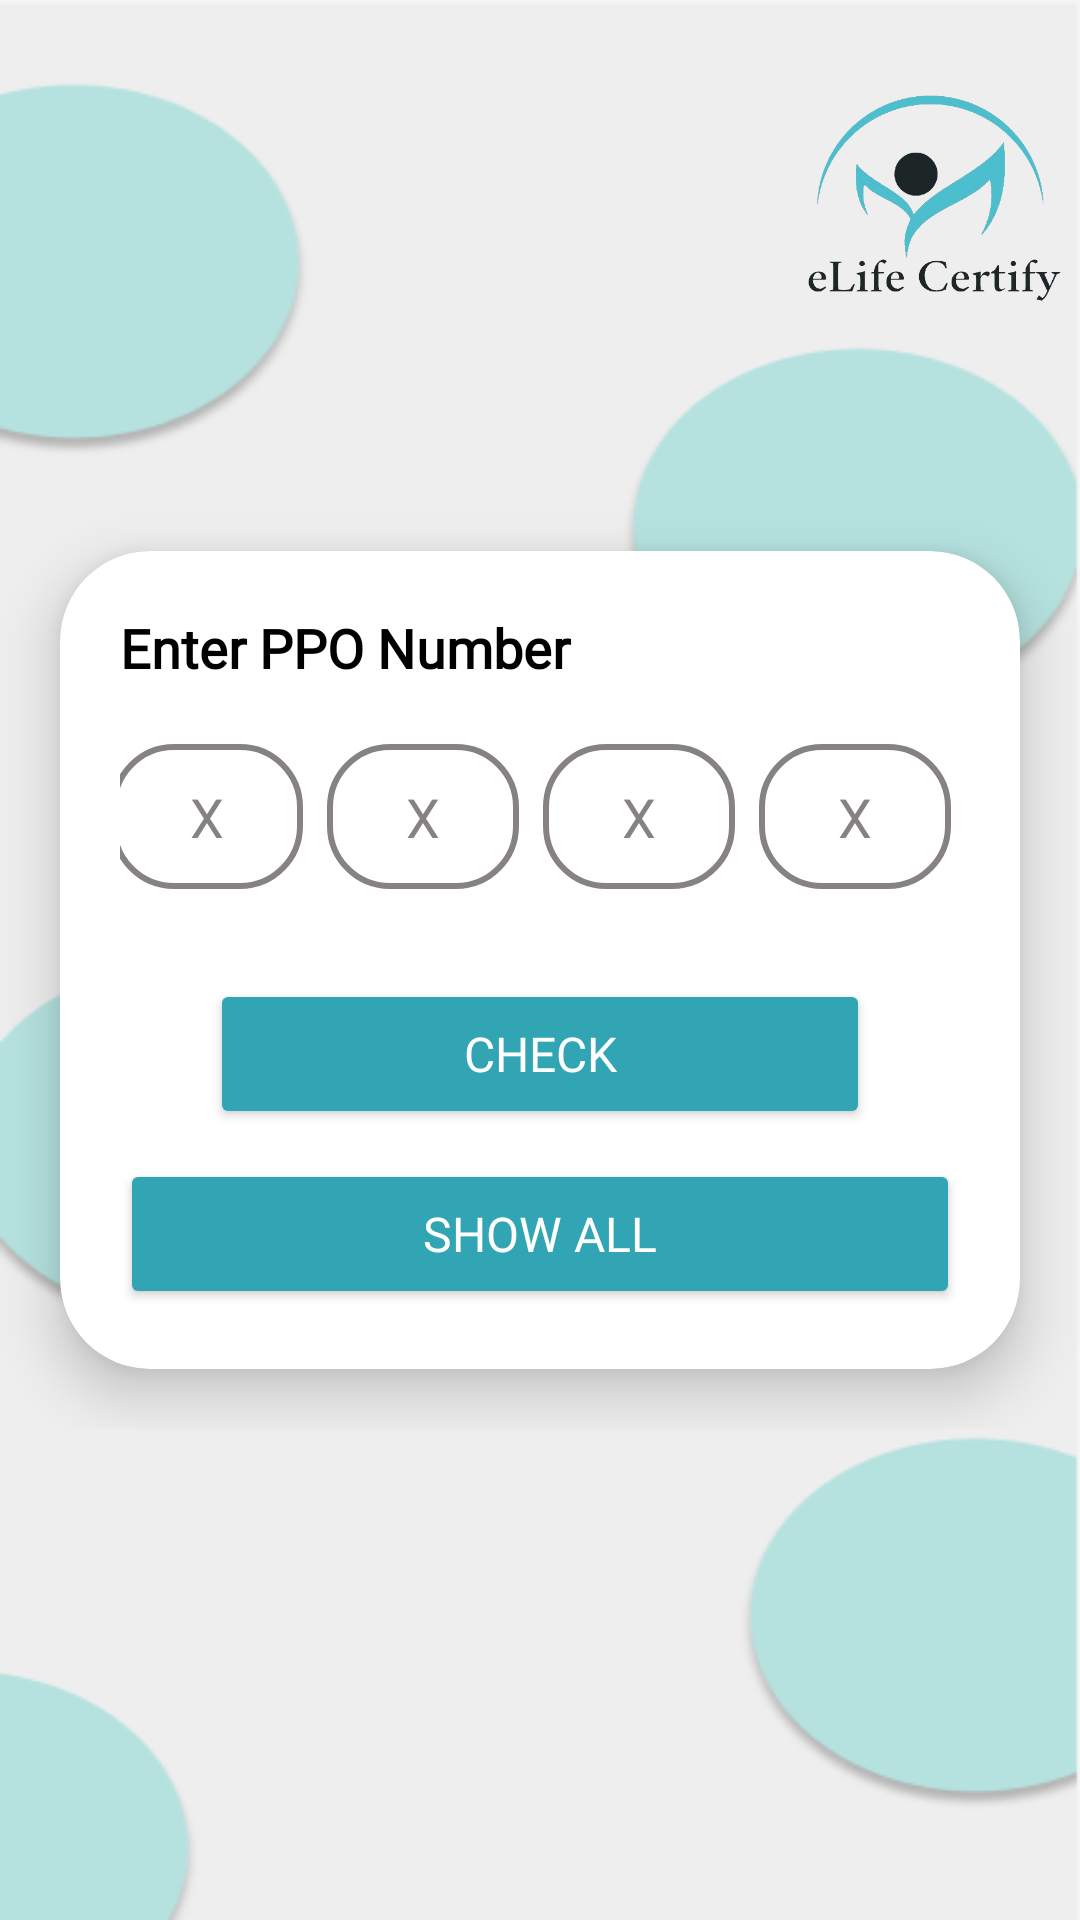

Android layout source for this screen:
<!-- AndroidManifest.xml: application theme Theme.eLifeCertify -->
<!-- res/layout/activity_ppo_number.xml -->
<?xml version="1.0" encoding="utf-8"?>
<androidx.constraintlayout.widget.ConstraintLayout xmlns:android="http://schemas.android.com/apk/res/android"
    xmlns:app="http://schemas.android.com/apk/res-auto"
    xmlns:tools="http://schemas.android.com/tools"
    android:layout_width="match_parent"
    android:layout_height="match_parent"
    tools:context=".PpoNumber"
    android:background="@drawable/ppo_bg">

    <ImageView
        android:layout_width="97dp"
        android:layout_height="97dp"
        android:layout_marginTop="16dp"
        android:src="@drawable/logo_abhi"
        app:layout_constraintEnd_toEndOf="parent"
        app:layout_constraintTop_toTopOf="parent" />

    <LinearLayout
        android:layout_width="match_parent"
        android:layout_height="wrap_content"
        android:gravity="center"
        android:orientation="vertical"
        app:layout_constraintBottom_toBottomOf="parent"
        app:layout_constraintEnd_toEndOf="parent"
        app:layout_constraintStart_toStartOf="parent"
        app:layout_constraintTop_toTopOf="parent">

    <androidx.cardview.widget.CardView
        android:layout_width="match_parent"
        android:layout_height="wrap_content"
        android:layout_margin="20dp"
        app:cardCornerRadius="30dp"
        app:cardElevation="11dp"
        android:backgroundTint="@color/white"
        android:background="@drawable/custom_edittext">

        <LinearLayout
            android:layout_width="match_parent"
            android:layout_height="wrap_content"
            android:orientation="vertical"
            android:layout_gravity="center"
            android:padding="20dp">

        <TextView
            android:id="@+id/ppo_command"
            android:layout_width="match_parent"
            android:layout_height="wrap_content"
            android:fontFamily="@font/pt_sans_bold"
            android:text="@string/enter_ppo_number"
            android:textAlignment="viewStart"
            android:textColor="@color/black"
            android:textSize="18sp"
            android:textStyle="bold" />

        <LinearLayout
            android:layout_width="match_parent"
            android:layout_height="wrap_content"
            android:orientation="horizontal"
            android:layout_gravity="center"
            android:gravity="center_horizontal">

            <EditText
                android:id="@+id/one"
                android:inputType="number"
                android:layout_width="@android:dimen/notification_large_icon_height"
                android:fontFamily="@font/pontano_sans"
                android:layout_height="match_parent"
                android:layout_marginTop="20dp"
                android:layout_marginEnd="8dp"
                android:background="@drawable/custom_edittext"
                android:drawablePadding="6dp"
                android:maxLength="1"
                android:padding="12dp"
                android:hint="@string/x"
                android:textAlignment="center"
                android:singleLine="true"
                android:textColor="@color/black"
                android:textSize="18sp"
                android:textColorHint="@color/hint_color"/>

            <EditText
                android:id="@+id/two"
                android:inputType="number"
                android:layout_width="@android:dimen/notification_large_icon_height"
                android:layout_height="match_parent"
                android:layout_marginTop="20dp"
                android:layout_marginEnd="8dp"
                android:fontFamily="@font/pontano_sans"
                android:background="@drawable/custom_edittext"
                android:drawablePadding="6dp"
                android:maxLength="1"
                android:padding="12dp"
                android:singleLine="true"
                android:textColor="@color/black"
                android:hint="@string/x"
                android:textAlignment="center"
                android:textSize="18sp"
                android:textColorHint="@color/hint_color"/>

            <EditText
                android:id="@+id/three"
                android:inputType="number"
                android:layout_width="@android:dimen/notification_large_icon_height"
                android:layout_height="match_parent"
                android:layout_marginTop="20dp"
                android:layout_marginEnd="8dp"
                android:fontFamily="@font/pontano_sans"
                android:background="@drawable/custom_edittext"
                android:drawablePadding="6dp"
                android:maxLength="1"
                android:padding="12dp"
                android:singleLine="true"
                android:hint="@string/x"
                android:textAlignment="center"
                android:textColor="@color/black"
                android:textSize="18sp"
                android:textColorHint="@color/hint_color"/>

            <EditText
                android:id="@+id/four"
                android:inputType="number"
                android:layout_width="@android:dimen/notification_large_icon_height"
                android:layout_height="match_parent"
                android:layout_marginTop="20dp"
                android:layout_marginEnd="6dp"
                android:fontFamily="@font/pontano_sans"
                android:background="@drawable/custom_edittext"
                android:drawablePadding="8dp"
                android:maxLength="1"
                android:padding="12dp"
                android:singleLine="true"
                android:hint="@string/x"
                android:textAlignment="center"
                android:textColor="@color/black"
                android:textSize="18sp"
                android:textColorHint="@color/hint_color"/>

        </LinearLayout>
            <Button
                android:id="@+id/check"
                android:layout_width="220dp"
                android:layout_height="50dp"
                android:layout_marginTop="30dp"
                android:layout_gravity="center"
                android:fontFamily="@font/pt_sans_bold"
                android:backgroundTint="@color/button_blue"
                android:text="@string/check"
                android:textSize="16sp"
                android:textColor="@color/white"
                app:cornerRadius="12dp" />

            <ProgressBar
                android:id="@+id/check_loading"
                android:layout_width="wrap_content"
                android:layout_height="wrap_content"
                android:layout_centerInParent="true"
                android:layout_gravity="center"
                android:indeterminate="true"
                android:indeterminateTint="@color/black"
                android:visibility="gone" />

            <Button
                android:id="@+id/show_all"
                android:layout_width="match_parent"
                android:layout_height="50dp"
                android:layout_marginTop="10dp"
                android:layout_gravity="center"
                android:fontFamily="@font/pt_sans_bold"
                android:backgroundTint="@color/button_blue"
                android:text="@string/show_all"
                android:textSize="16sp"
                android:textColor="@color/white"
                app:cornerRadius="12dp" />

        </LinearLayout>

    </androidx.cardview.widget.CardView>
    </LinearLayout>

</androidx.constraintlayout.widget.ConstraintLayout>
<!-- resources referenced by this layout -->
<resources>
  <color name="black">#FF000000</color>
  <color name="button_blue">#32A5B4</color>
  <color name="hint_color">#878282</color>
  <color name="white">#FFFFFFFF</color>
  <!-- drawable custom_edittext (drawable) -->
  <?xml version="1.0" encoding="utf-8"?>
  <shape xmlns:android="http://schemas.android.com/apk/res/android"
      android:shape="rectangle">
      <stroke
          android:width="2dp"
          android:color="@color/hint_color" />
      <corners android:radius="20dp" />
  
  </shape>
  <!-- drawable logo_abhi: png bitmap (drawable, 70473 bytes) -->
  <!-- drawable ppo_bg: png bitmap (drawable, 15638 bytes) -->
  <string name="check">Check</string>
  <string name="enter_ppo_number">Enter PPO Number</string>
  <string name="show_all">Show all</string>
  <string name="x">X</string>
  <style name="Theme.eLifeCertify" parent="Base.Theme.Project" />
  <style name="Base.Theme.Project" parent="Theme.Material3.DayNight.NoActionBar">
          
          <item name="android:statusBarColor">@android:color/transparent</item>
          <item name="android:windowDrawsSystemBarBackgrounds">true</item>
          <item name="android:windowTranslucentStatus">true</item>
          <item name="android:windowIsTranslucent">true</item>
  
          
          <item name="android:navigationBarColor">@android:color/transparent</item>
          <item name="android:windowTranslucentNavigation">true</item>
          
          
      </style>
</resources>
